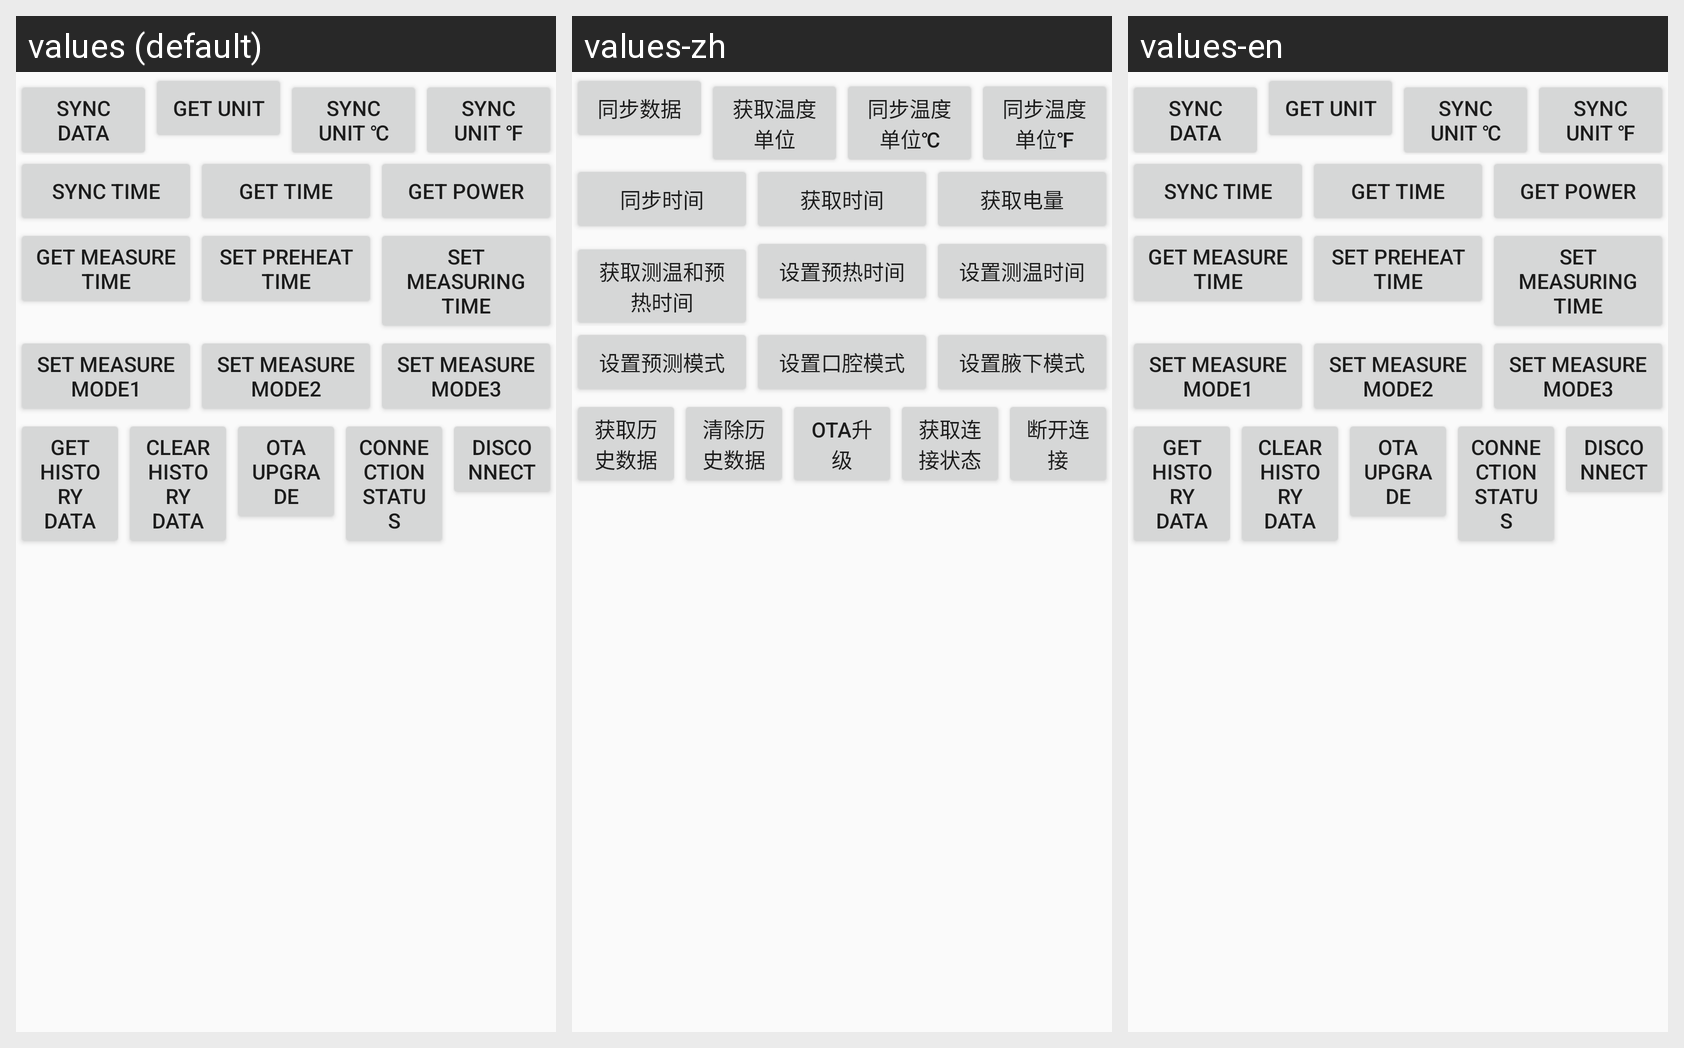

The same Android screen rendered under several of its app's locales, left to right. List the strings drawn on it with the default value and each locale's translation.
Android screen res/layout/aky4_menu_layout.xml rendered under 3 locales, left to right: values (default), values-zh, values-en. Device: Nexus 5 (rendered at 1080×1920; each locale shown at half size, 540×960, under a caption strip naming it); theme AppTheme.
Strings drawn on this screen, with the default value and each locale's value (text and hints the layout hard-codes, and strings that could not be matched under every locale, appear in the picture but are not listed):

sync_data
  values: Sync Data
  values-zh: 同步数据
  values-en: Sync Data

get_unit
  values: get unit
  values-zh: 获取温度单位
  values-en: get unit

sync_unit_c
  values: Sync Unit ℃
  values-zh: 同步温度单位℃
  values-en: Sync Unit ℃

sync_unit_f
  values: Sync Unit ℉
  values-zh: 同步温度单位℉
  values-en: Sync Unit ℉

sync_time
  values: Sync Time
  values-zh: 同步时间
  values-en: Sync Time

get_time
  values: Get time
  values-zh: 获取时间
  values-en: Get time

get_power
  values: get power
  values-zh: 获取电量
  values-en: get power

get_measure_time
  values: get measure time
  values-zh: 获取测温和预热时间
  values-en: get measure time

set_preheat_time
  values: set preheat time
  values-zh: 设置预热时间
  values-en: set preheat time

set_measuring_time
  values: set measuring time
  values-zh: 设置测温时间
  values-en: set measuring time

set_measure_mode1
  values: set measure mode1
  values-zh: 设置预测模式
  values-en: set measure mode1

set_measure_mode2
  values: set measure mode2
  values-zh: 设置口腔模式
  values-en: set measure mode2

set_measure_mode3
  values: set measure mode3
  values-zh: 设置腋下模式
  values-en: set measure mode3

get_history_data
  values: get history data
  values-zh: 获取历史数据
  values-en: get history data

clear_history_data
  values: clear history data
  values-zh: 清除历史数据
  values-en: clear history data

ota_upgrade
  values: OTA Upgrade
  values-zh: OTA升级
  values-en: OTA Upgrade

connect_state
  values: Connection status
  values-zh: 获取连接状态
  values-en: Connection status

disconnect
  values: Disconnect
  values-zh: 断开连接
  values-en: Disconnect
